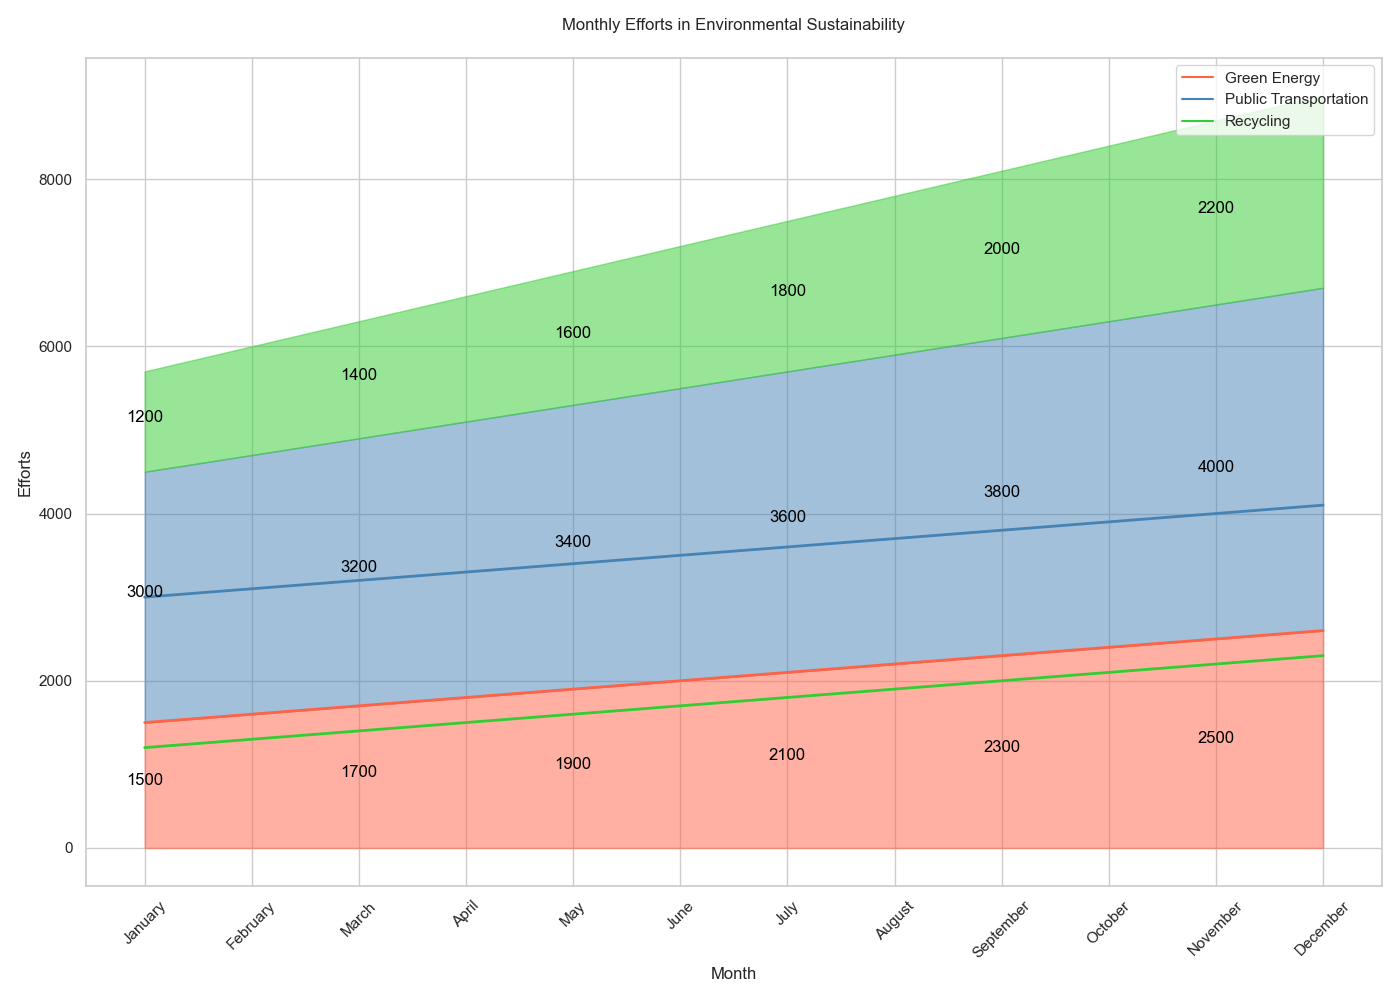

The table this chart was drawn from, first rows:
Month, Green Energy, Public Transportation, Recycling
January, 1500, 3000, 1200
February, 1600, 3100, 1300
March, 1700, 3200, 1400
April, 1800, 3300, 1500
May, 1900, 3400, 1600
June, 2000, 3500, 1700
July, 2100, 3600, 1800
August, 2200, 3700, 1900
September, 2300, 3800, 2000
October, 2400, 3900, 2100
November, 2500, 4000, 2200
December, 2600, 4100, 2300
